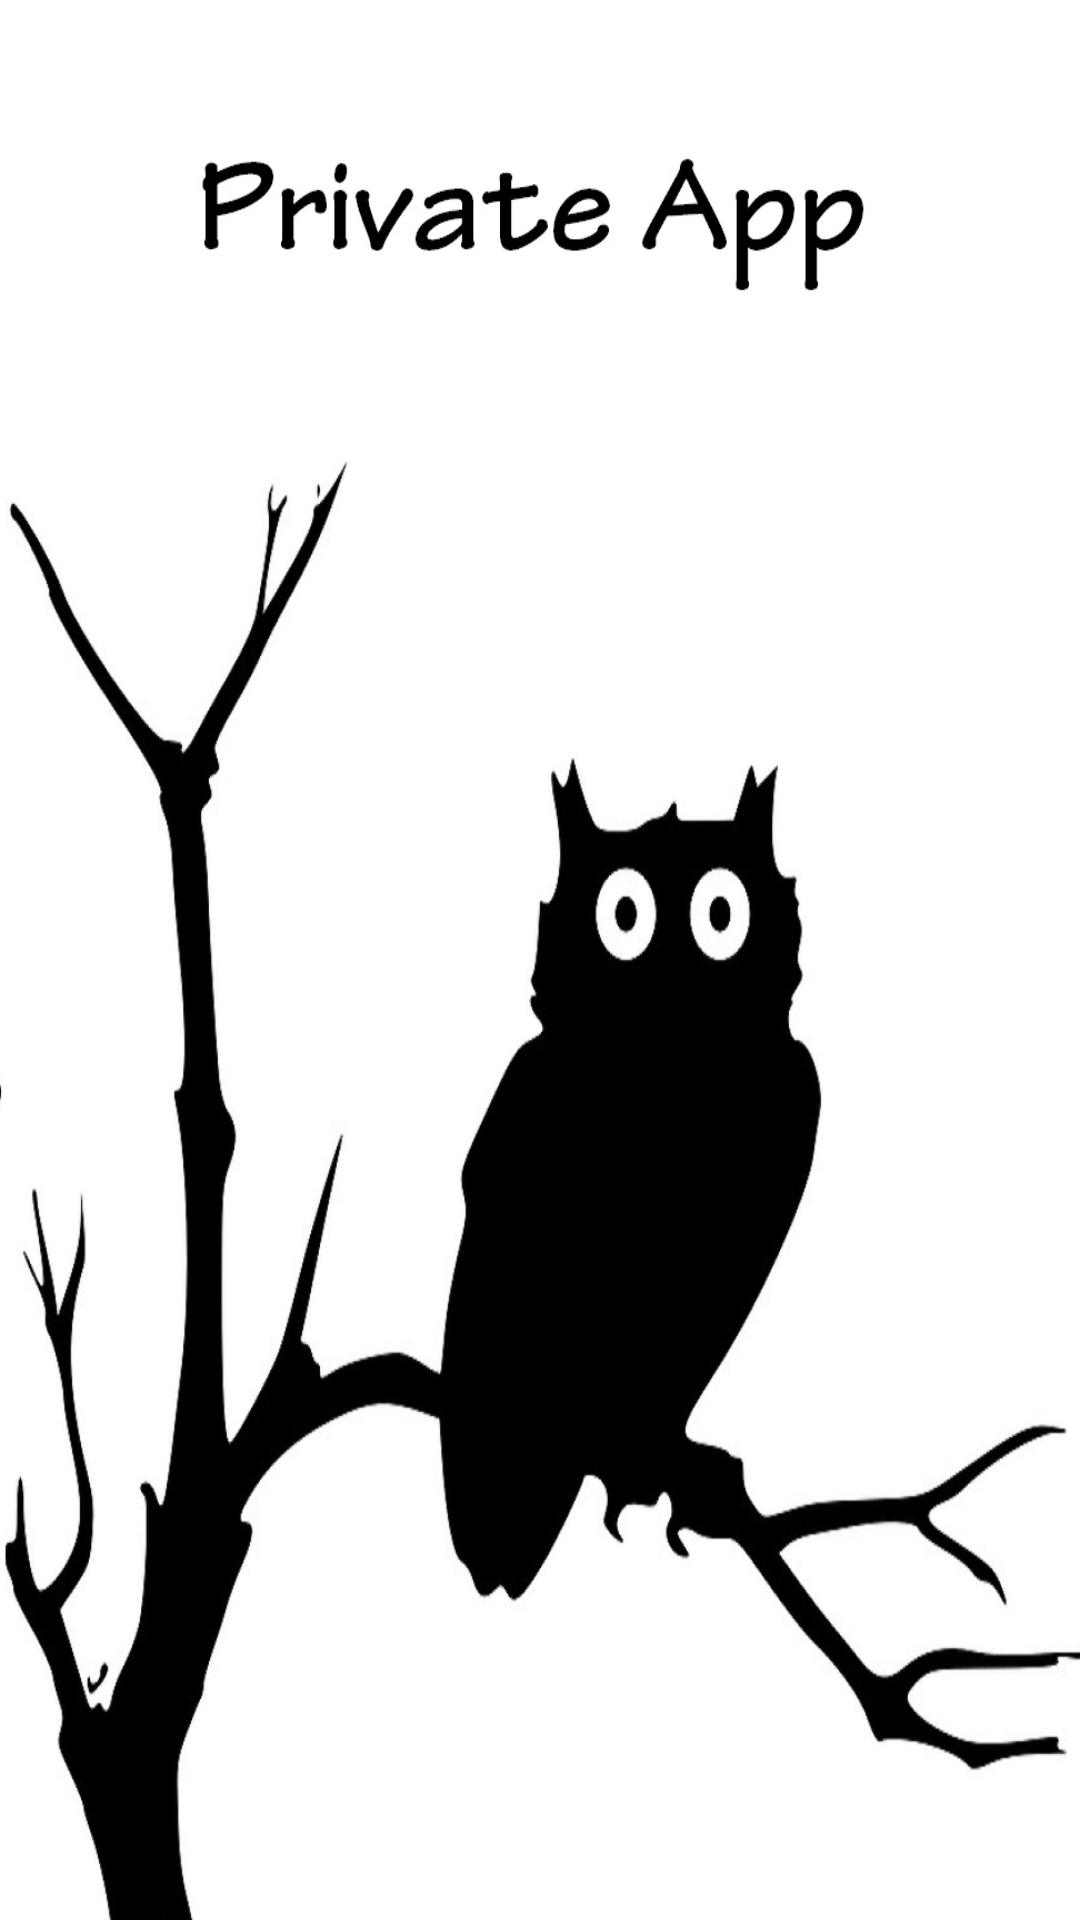

Write the Android layout XML for this screen, with the resource values it uses.
<!-- AndroidManifest.xml: application theme Theme.AppCompat.NoActionBar -->
<!-- res/layout/activity_load_.xml -->
<?xml version="1.0" encoding="utf-8"?>
<RelativeLayout xmlns:android="http://schemas.android.com/apk/res/android"
    xmlns:tools="http://schemas.android.com/tools"
    android:id="@+id/activity_load_"
    android:layout_width="match_parent"
    android:layout_height="match_parent"
    android:paddingBottom="@dimen/activity_vertical_margin"
    android:paddingLeft="@dimen/activity_horizontal_margin"
    android:paddingRight="@dimen/activity_horizontal_margin"
    android:background="@drawable/coruja_logo"
    android:paddingTop="@dimen/activity_vertical_margin"
    tools:context="br.com.private_codx.aprivate.Load_Activity">


</RelativeLayout>
<!-- resources referenced by this layout -->
<resources>
  <!-- drawable coruja_logo: jpg bitmap (drawable-mdpi, 99852 bytes) -->
</resources>
